Photos from the image-classification dataset "keras_recycling_model" in the GitHub repository seo2730/keras_recycling_model. Its 2 classes are: can, plastic.

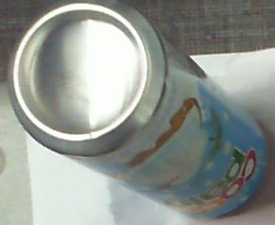
Label: can

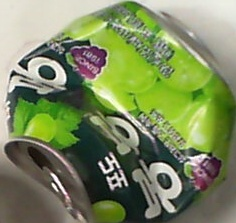
Label: can

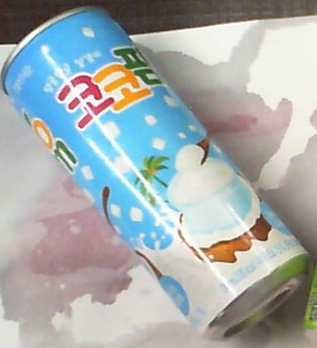
Label: can

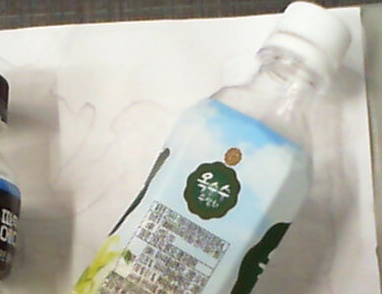
Label: plastic

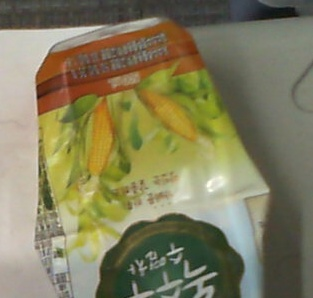
Label: plastic

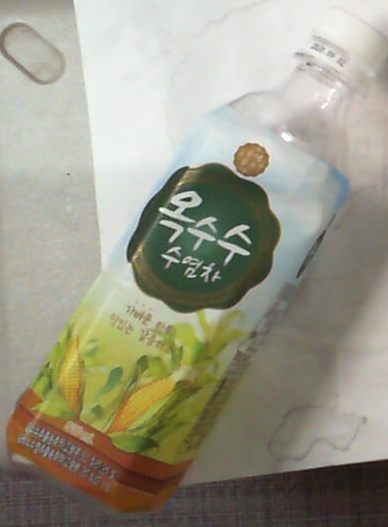
Label: plastic
